Run: headless pygame with SDL's dummy video driver; simulated clock (each Clock.tick advances the game by its frame time, no real sleeping); random seed 0; keys injected as events and as key.get_pressed() state; no mouse input.
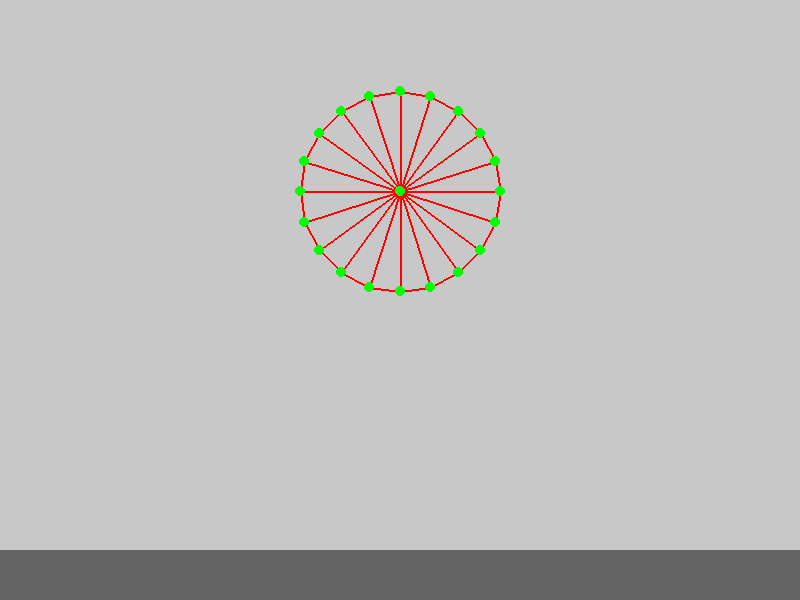
Frame 1 of 4 · flips 1–60 · no input
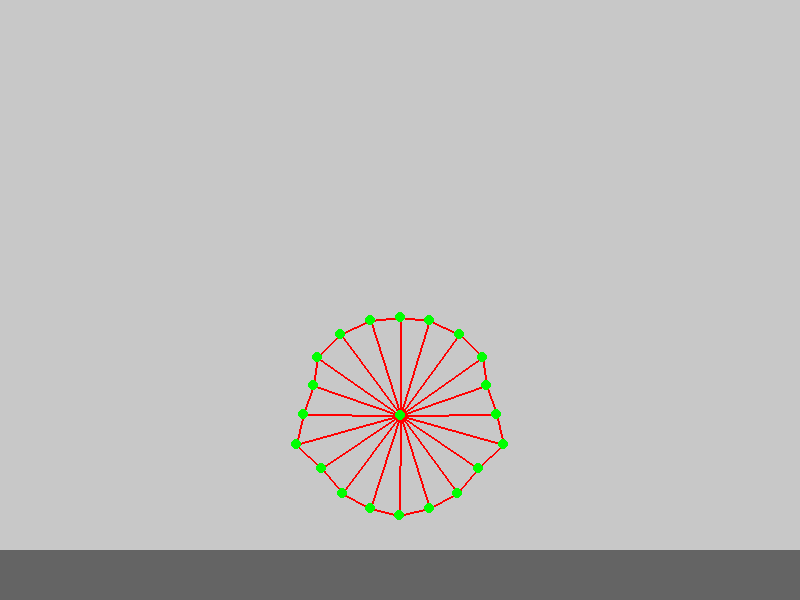
Frame 2 of 4 · flips 61–180 · tapped SPACE, RETURN · held RIGHT (→), D
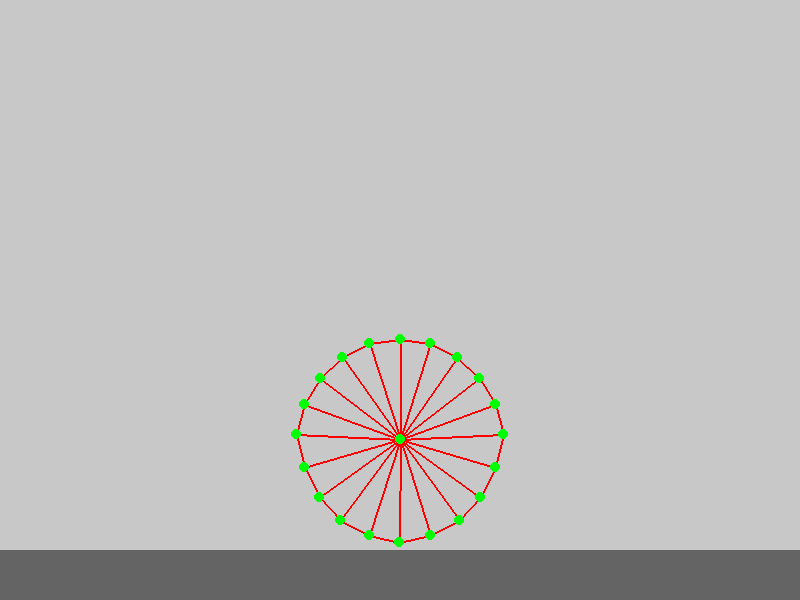
Frame 3 of 4 · flips 181–300 · held DOWN (↓), S
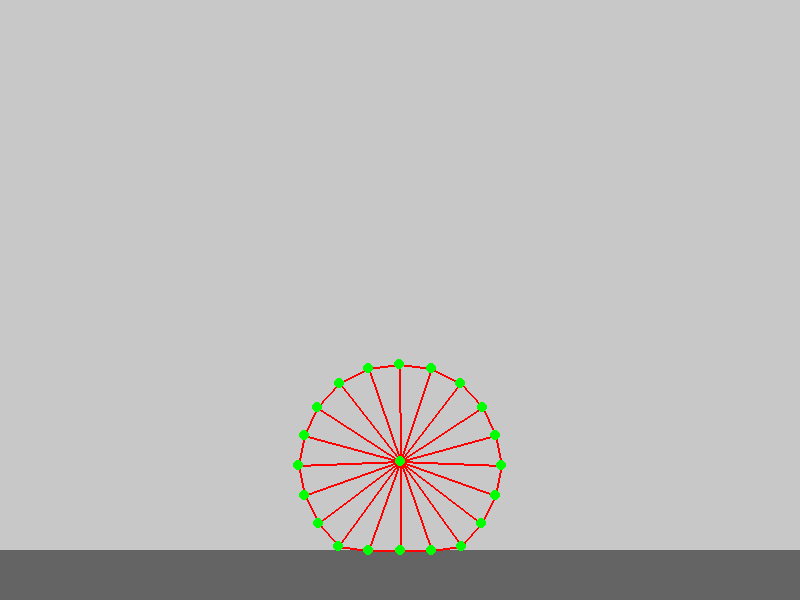
Frame 4 of 4 · flips 301–420 · held LEFT (←), A, UP (↑), W

The pygame program that drew these frames:

import pygame
import math

WIDTH, HEIGHT = 800, 600
FPS = 60
GRAVITY = 9.81  
GROUND_Y = HEIGHT - 50  

class Node:
    def __init__(self, x, y, mass=1):
        self.pos = pygame.Vector2(x, y)
        self.vel = pygame.Vector2(0, 0)
        self.force = pygame.Vector2(0, 0)
        self.mass = mass

    def update(self, dt):
        acc = self.force / self.mass
        self.vel += acc * dt
        self.pos += self.vel * dt
        self.force = pygame.Vector2(0, 0)

class Spring:
    def __init__(self, node_a, node_b, rest_length, k, damping=0.1):
        self.a = node_a
        self.b = node_b
        self.rest_length = rest_length
        self.k = k  
        self.damping = damping  

    def apply(self):
        vec = self.b.pos - self.a.pos
        length = vec.length()
        if length != 0:
            direction = vec / length
            force = self.k * (length - self.rest_length)
            relative_velocity = (self.b.vel - self.a.vel).dot(direction)
            damping_force = self.damping * relative_velocity
            total_force = (force + damping_force) * direction
            self.a.force += total_force
            self.b.force -= total_force

class Gummy:
    def __init__(self, center, radius, num_points, k_perimeter, k_center, damping):
        self.nodes = []
        self.springs = []

        self.center = Node(center[0], center[1])
        self.nodes.append(self.center)

        angle_step = 2 * math.pi / num_points
        for i in range(num_points):
            angle = i * angle_step
            x = center[0] + radius * math.cos(angle)
            y = center[1] + radius * math.sin(angle)
            self.nodes.append(Node(x, y))
        
        for i in range(1, num_points + 1):
            rest_length = radius
            self.springs.append(Spring(self.center, self.nodes[i], rest_length, k_center, damping))
        
        for i in range(1, num_points + 1):
            a = self.nodes[i]
            b = self.nodes[1 + (i % num_points)]
            rest_length = 2 * radius * math.sin(math.pi / num_points)
            self.springs.append(Spring(a, b, rest_length, k_perimeter, damping))
        

    def update(self, dt):
        for spring in self.springs:
            spring.apply()
        for node in self.nodes:
            node.force += pygame.Vector2(0, GRAVITY * node.mass * 20)  # Skalowanie grawitacji – dopasować do okna
            node.update(dt)
            if node.pos.y > GROUND_Y:
                node.pos.y = GROUND_Y
                if node.vel.y > 0:
                    node.vel.y *= -0.3  # zmienną tę można dostroić
                    node.vel.x *= 0.9

    def draw(self, screen):
        for spring in self.springs:
            pygame.draw.line(screen, (255, 0, 0), spring.a.pos, spring.b.pos, 2)
        for node in self.nodes:
            pygame.draw.circle(screen, (0, 255, 0), (int(node.pos.x), int(node.pos.y)), 5)

def main():
    pygame.init()
    screen = pygame.display.set_mode((WIDTH, HEIGHT))
    pygame.display.set_caption("Symulacja fizyczna żelka")
    clock = pygame.time.Clock()

    # center – początkowa pozycja żelka,
    # radius – promień okręgu, na którym rozlokowane są węzły obwodowe,
    # num_points – liczba punktów obwodowych,
    # k_perimeter – stała sprężystości dla sprężyn obwodowych,
    # k_center – stała sprężystości dla sprężyn łączących środek z obwodem,
    # damping – współczynnik tłumienia.
    gummy = Gummy(center=(400, 100), radius=100, num_points=20, k_perimeter=800, k_center=500, damping=1)

    running = True
    while running:
        dt = clock.tick(FPS) / 1000 
        for event in pygame.event.get():
            if event.type == pygame.QUIT:
                running = False

        gummy.update(dt)
        screen.fill((200, 200, 200))
        pygame.draw.rect(screen, (100, 100, 100), (0, GROUND_Y, WIDTH, HEIGHT - GROUND_Y))
        gummy.draw(screen)
        pygame.display.flip()

    pygame.quit()

if __name__ == "__main__":
    main()
